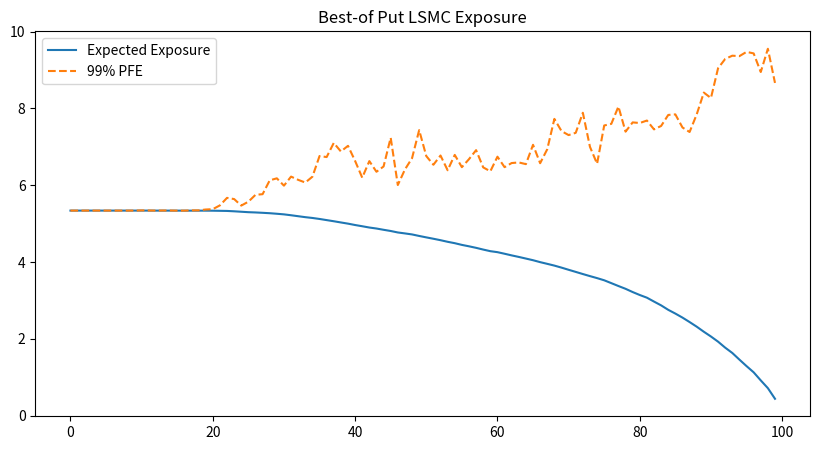

The script that saved this image:
#!/usr/bin/env python3
# -*- coding: utf-8 -*-
"""
Created on Fri Dec  5 20:12:10 2025
"""


import numpy as np
import pandas as pd
import matplotlib.pyplot as plt

np.random.seed(42)

N_paths = 1000
T_times = 100
K = 100   # <-- FIXED: meaningful strike

# ----------------------------
# 1. Simulate S paths (GBM)
# ----------------------------
dt = 1/252
mu = 0.05
sigma = 0.2
S0 = 100

def simulate_asset():
    dW = np.random.normal(0, np.sqrt(dt), size=(N_paths, T_times))
    S = np.zeros((N_paths, T_times))
    S[:,0] = S0
    for t in range(1, T_times):
        S[:,t] = S[:,t-1] * np.exp((mu-0.5*sigma**2)*dt + sigma*dW[:,t])
    return S

S1 = simulate_asset()
S2 = simulate_asset()
S3 = simulate_asset()

# ----------------------------
# 2. True intrinsic value
# ----------------------------
intrinsic = np.maximum(K - np.maximum.reduce([S1, S2, S3]), 0)

# ----------------------------
# 3. Simulate MtM = intrinsic + noise (realistic)
# ----------------------------
mtm1 = intrinsic + np.random.normal(0, 5, size=(N_paths, T_times))
mtm2 = intrinsic + np.random.normal(0, 5, size=(N_paths, T_times))
mtm3 = intrinsic + np.random.normal(0, 5, size=(N_paths, T_times))

# ----------------------------
# 4. Initialize option value matrix
# ----------------------------
V = np.zeros((N_paths, T_times))
V[:,-1] = intrinsic[:,-1]

# ----------------------------
# 5. Backward LSMC
# ----------------------------
degree = 2

for t in range(T_times-2, -1, -1):
    X = np.stack([mtm1[:,t], mtm2[:,t], mtm3[:,t]], axis=1)

    # polynomial features
    N = X.shape[0]
    Xp = np.ones((N,1))
    Xp = np.hstack([Xp, X, X**2])
    Xp = np.hstack([Xp, (X[:,0]*X[:,1]).reshape(-1,1),
                        (X[:,0]*X[:,2]).reshape(-1,1),
                        (X[:,1]*X[:,2]).reshape(-1,1)])

    y = V[:,t+1]
    beta = np.linalg.lstsq(Xp, y, rcond=None)[0]
    
    continuation = Xp @ beta
    V[:,t] = np.maximum(continuation, intrinsic[:,t])

# ----------------------------
# 6. Exposure and PFE
# ----------------------------
exposure = np.maximum(V, 0)
pfe = np.quantile(exposure, 0.99, axis=0)
ee  = exposure.mean(axis=0)

# ----------------------------
# 7. Plot
# ----------------------------
plt.figure(figsize=(10,5))
plt.plot(ee, label="Expected Exposure")
plt.plot(pfe, label="99% PFE", linestyle="--")
plt.title("Best-of Put LSMC Exposure")
plt.legend()
plt.show()

print("Trade-level 99% PFE =", np.quantile(exposure.max(axis=1), 0.99))














